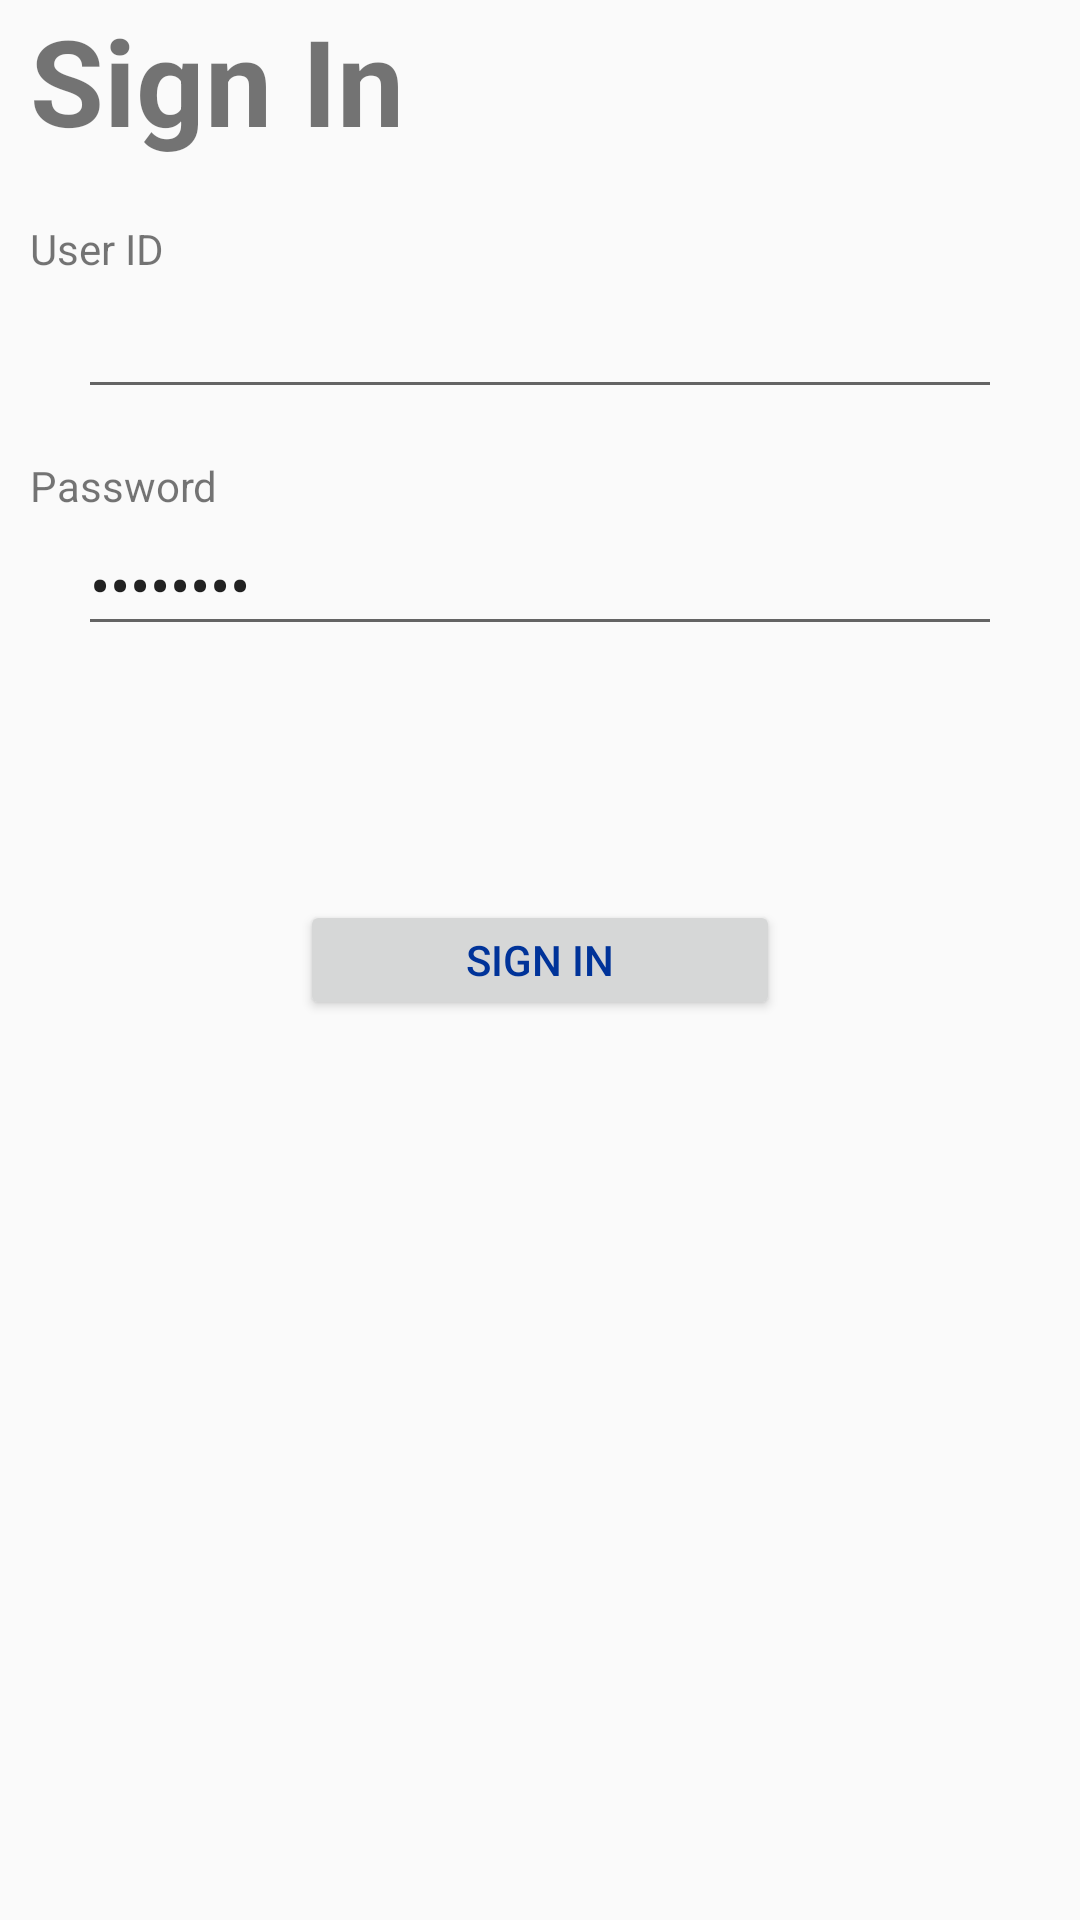

Here is an Android app screen rendered from its layout file. Give the layout XML and the strings, colors and styles it references.
<!-- AndroidManifest.xml: application theme AppTheme -->
<!-- res/layout/activity_sign_in.xml -->
<?xml version="1.0" encoding="utf-8"?>
<RelativeLayout xmlns:android="http://schemas.android.com/apk/res/android"
    xmlns:app="http://schemas.android.com/apk/res-auto"
    xmlns:tools="http://schemas.android.com/tools"
    android:id="@+id/mainLayout"
    android:layout_width="match_parent"
    android:layout_height="match_parent"
    android:focusable="true"
    android:focusableInTouchMode="true">

    <LinearLayout
        android:layout_width="match_parent"
        android:layout_height="wrap_content"
        android:orientation="vertical"
        android:layout_alignParentTop="true"
        android:layout_above="@+id/actSignIn"
        android:paddingLeft="10dp"
        android:paddingRight="10dp">

        <TextView
            android:id="@+id/title"
            android:layout_width="wrap_content"
            android:layout_height="wrap_content"
            android:gravity="center_vertical"
            android:text="@string/sign_in"
            android:textSize="@dimen/text_xlarge"
            android:textStyle="bold" />

        <TextView
            android:id="@+id/userIdLabel"
            android:layout_width="wrap_content"
            android:layout_height="wrap_content"
            android:text="@string/user_id"
            android:textSize="@dimen/text_medium"
            android:layout_marginTop="20dp"/>

        <EditText
            android:id="@+id/userIdEdit"
            android:layout_width="match_parent"
            android:layout_height="wrap_content"
            android:inputType="text"
            android:nextFocusLeft="@id/userIdEdit"
            android:nextFocusUp="@id/userIdEdit"
            android:textSize="@dimen/text_large"
            android:layout_marginLeft="16dp"
            android:layout_marginRight="16dp"/>

        <TextView
            android:id="@+id/passwordLabel"
            android:layout_width="wrap_content"
            android:layout_height="wrap_content"
            android:layout_marginTop="16dp"
            android:text="@string/password"
            android:textSize="@dimen/text_medium" />


        <EditText
            android:id="@+id/passwordEdit"
            android:layout_width="match_parent"
            android:layout_height="wrap_content"
            android:inputType="textPassword"
            android:nextFocusLeft="@id/passwordEdit"
            android:nextFocusUp="@id/passwordEdit"
            android:text="password"
            android:textSize="@dimen/text_large"
            android:layout_marginLeft="16dp"
            android:layout_marginRight="16dp"/>
    </LinearLayout>

    <Button
        android:id="@+id/actSignIn"
        android:layout_width="160dp"
        android:layout_height="40dp"
        android:layout_centerHorizontal="true"
        android:layout_centerVertical="true"
        android:text="@string/signIn"
        android:textColor="@color/colorAccent"
        android:textSize="@dimen/text_medium" />
</RelativeLayout>
<!-- resources referenced by this layout -->
<resources>
  <color name="colorAccent">#003399</color>
  <dimen name="text_large">20sp</dimen>
  <dimen name="text_medium">14sp</dimen>
  <dimen name="text_xlarge">40sp</dimen>
  <string name="password">Password</string>
  <string name="signIn">Sign In</string>
  <string name="sign_in">Sign In</string>
  <string name="user_id">User ID</string>
  <style name="AppTheme" parent="Theme.AppCompat.Light.DarkActionBar">
          
          <item name="colorPrimary">@color/colorPrimary</item>
          <item name="colorPrimaryDark">@color/colorPrimaryDark</item>
          <item name="colorAccent">@color/colorAccent</item>
      </style>
  <color name="colorPrimary">#0099CC</color>
  <color name="colorPrimaryDark">@color/colorPrimary</color>
</resources>
